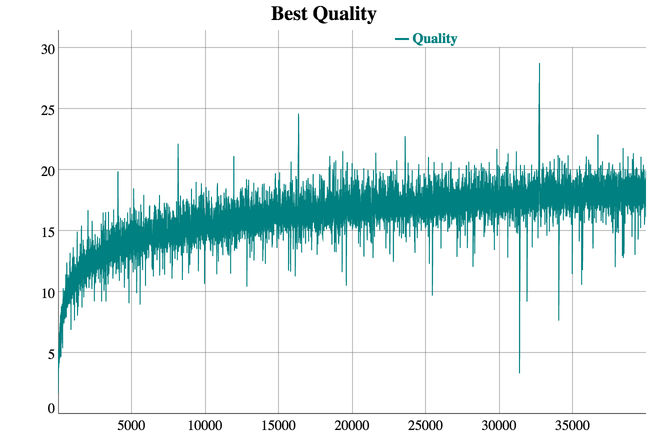

Values plotted in this chart, from the file beside it:
n, Quality
7, 1.708
8, 2.084
9, 2.292
10, 2.584
11, 2.515
12, 2.78
13, 2.464
14, 2.731
15, 2.55
16, 2.621
17, 2.893
18, 3.303
19, 3.316
20, 3.177
21, 2.752
22, 3.132
23, 3.713
24, 3.384
25, 3.091
26, 3.819
27, 3.484
28, 3.813
29, 4.04
30, 3.923
31, 3.669
32, 4
33, 3.691
34, 3.373
35, 3.583
36, 4.298
37, 3.849
38, 4.147
39, 3.616
40, 4.195
41, 4.875
42, 4.624
43, 4.18
44, 4.05
45, 3.927
46, 4.733
47, 4.526
48, 4.56
49, 4.751
50, 4.24
51, 4.203
52, 4.355
53, 4.554
54, 5.287
55, 4.029
56, 3.798
57, 4.341
58, 4.605
59, 5.046
60, 5.055
61, 5.018
62, 5.299
63, 4.768
64, 4.611
65, 5.058
66, 4.706
... 39,934 more rows
